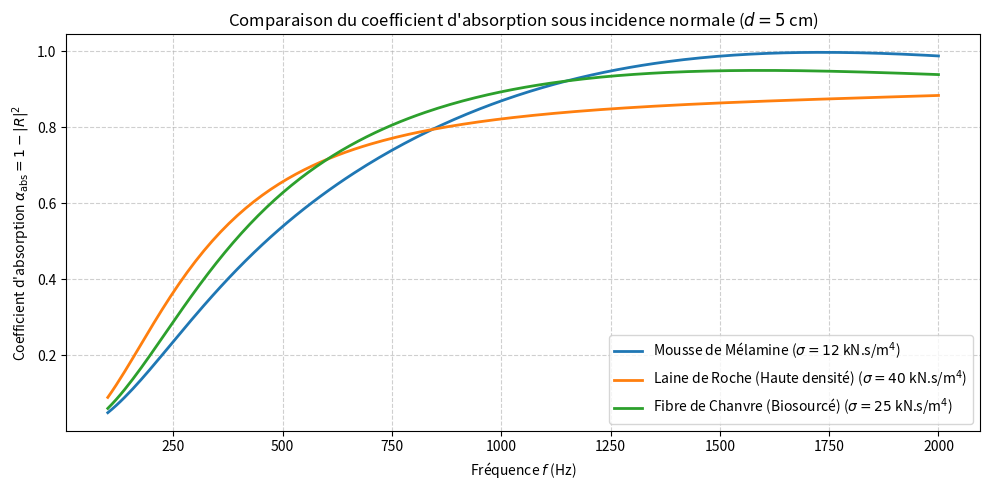

Write Python code to recreate this figure.
# -*- coding: utf-8 -*-
# Fichier : compute_alpha.py

import numpy as np
import matplotlib.pyplot as plt

# Matériaux poreux (Paramètres du modèle équivalent fluide : phi, sigma, alpha_inf, Lambda, Lambda_prime, epaisseur d)
MATERIALS = {
    "melamine_foam": {
        "name": "Mousse de Mélamine",
        "phi": 0.99,           # Porosité [-]
        "sigma": 12000.0,      # Résistivité [N.s/m^4]
        "alpha_inf": 1.02,     # Tortuosité [-]
        "Lambda": 100e-6,      # Longueur visqueuse [m]
        "Lambda_p": 200e-6,    # Longueur thermique [m]
        "d": 0.05              # Épaisseur de la couche [m]
    },
    "rock_wool": {
        "name": "Laine de Roche (Haute densité)",
        "phi": 0.94,
        "sigma": 40000.0,
        "alpha_inf": 1.06,
        "Lambda": 50e-6,
        "Lambda_p": 110e-6,
        "d": 0.05
    },
    "hemp_fiber": {
        "name": "Fibre de Chanvre (Biosourcé)",
        "phi": 0.90,
        "sigma": 25000.0,
        "alpha_inf": 1.05,
        "Lambda": 70e-6,
        "Lambda_p": 150e-6,
        "d": 0.05
    }
}

def compute_alpha(wavenumber, material_key="rock_wool", c0=340.0):
    """
    Calcule le coefficient d'absorption complexe Alpha(omega) compatible avec 
    la convention de signe de processing.py (Re(Alpha) > 0, Im(Alpha) < 0).
    
    :param wavenumber: Nombre d'onde k = omega / c0 (float ou array)
    :param material_key: Clé du matériau choisi dans MATERIALS
    :param c0: Célérité du son dans l'air (m/s)
    :return: Alpha complexe
    """
    mat = MATERIALS[material_key]
    phi = mat["phi"]
    sigma = mat["sigma"]
    alpha_inf = mat["alpha_inf"]
    Lambda = mat["Lambda"]
    Lambda_p = mat["Lambda_p"]
    d = mat["d"]

    # Constantes de l'air
    rho0 = 1.213          # Masse volumique de l'air [kg/m^3]
    eta = 1.84e-5         # Viscosité dynamique [Pa.s]
    P0 = 101325.0         # Pression atmosphérique [Pa]
    gamma = 1.4           # Ratio des capacités thermiques [-]
    Pr = 0.71             # Nombre de Prandtl [-]

    omega = wavenumber * c0  # Pulsation [rad/s]

    # Modèle de Johnson-Champoux-Allard (JCA) avec convention temporelle exp(-i*omega*t)
    # 1. Densité effective complexe rho_eff(omega)
    visc_term = np.sqrt(1.0 - (4.0 * 1j * (alpha_inf**2) * eta * rho0 * omega) / ((sigma * Lambda * phi)**2))
    rho_eff = (rho0 * alpha_inf / phi) * (1.0 - (sigma * phi / (1j * omega * rho0 * alpha_inf)) * visc_term)

    # 2. Module de compressibilité effectif complexe K_eff(omega)
    therm_term = np.sqrt(1.0 - (1j * rho0 * omega * Pr * (Lambda_p**2)) / (16.0 * eta))
    denom_K = gamma - (gamma - 1.0) / (1.0 - (8.0 * eta / (1j * rho0 * omega * Pr * (Lambda_p**2))) * therm_term)
    K_eff = (gamma * P0 / phi) / denom_K

    # 3. Nombre d'onde et impédance caractéristique dans le poreux
    k_p = omega * np.sqrt(rho_eff / K_eff)
    Z_c = np.sqrt(rho_eff * K_eff)

    # 4. Admittance de surface réduite pour une couche d'épaisseur d sur fond rigide
    # Y_s = 1 / Z_s = i * tan(k_p * d) / Z_c
    # Coefficient de Robin physique : alpha_phys = -i * omega * rho0 / Z_s = omega * rho0 * tan(k_p * d) / Z_c
    alpha_phys = omega * rho0 * np.tan(k_p * d) / Z_c

    # Convention de processing.py : Re(Alpha) > 0 et Im(Alpha) < 0 pour dissiper l'énergie
    Alpha = np.abs(np.real(alpha_phys)) - 1j * np.abs(np.imag(alpha_phys))
    return Alpha

def compare_materials():
    """Compare les performances d'absorption des 3 matériaux sur [100 Hz, 2000 Hz]."""
    freqs = np.linspace(100, 2000, 200)
    c0 = 340.0
    rho0 = 1.213
    Z0 = rho0 * c0
    k_vals = 2.0 * np.pi * freqs / c0

    plt.figure(figsize=(10, 5), dpi=100)
    for key, mat in MATERIALS.items():
        Alpha = compute_alpha(k_vals, material_key=key, c0=c0)
        # Coefficient d'absorption acoustique sous incidence normale : a_abs = 1 - |R|^2
        # Sur fond rigide avec du/dn + Alpha * u = 0 et Im(Alpha) < 0 :
        # Z_norm = Z_s / Z0 = -i * k / Alpha (de partie réelle > 0) et R = (Z_norm - 1) / (Z_norm + 1)
        Z_norm = -1j * k_vals / Alpha
        R = (Z_norm - 1.0) / (Z_norm + 1.0)
        a_abs = 1.0 - np.abs(R)**2
        plt.plot(freqs, a_abs, lw=2, label=rf"{mat['name']} ($\sigma={mat['sigma']/1000:.0f}$ kN.s/m$^4$)")

    plt.title("Comparaison du coefficient d'absorption sous incidence normale ($d = 5$ cm)")
    plt.xlabel("Fréquence $f$ (Hz)")
    plt.ylabel("Coefficient d'absorption $\\alpha_{\\mathrm{abs}} = 1 - |R|^2$")
    plt.grid(True, linestyle="--", alpha=0.6)
    plt.legend()
    plt.tight_layout()
    plt.savefig("fig_comparaison_materiaux.jpg")
    plt.close()

if __name__ == "__main__":
    compare_materials()
    for key in MATERIALS:
        val = compute_alpha(10.0, key)
        print(f"{MATERIALS[key]['name']} (k=10) -> Alpha = {val.real:.2f} {val.imag:+.2f}j")
